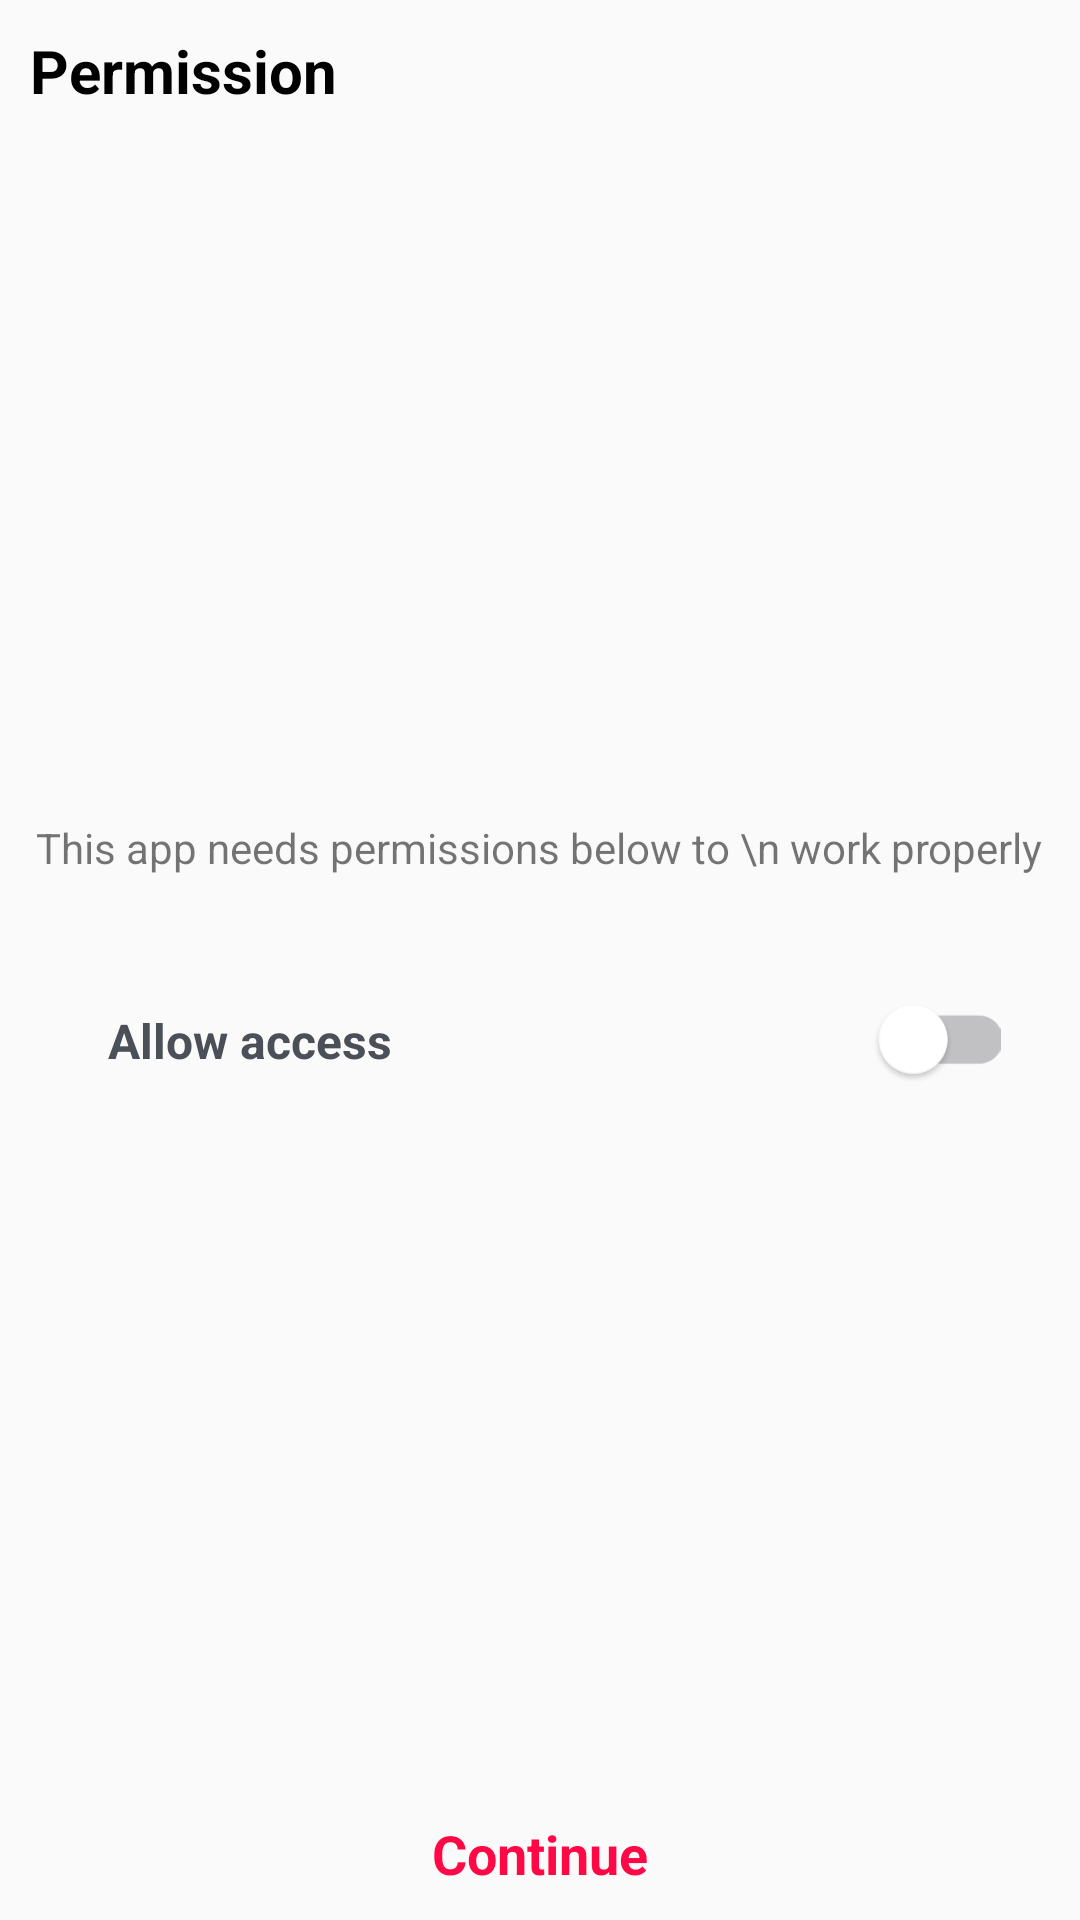

Layout XML and referenced resources for this Android screen:
<!-- AndroidManifest.xml: application theme Theme.ScannerQR -->
<!-- res/layout/activity_permission.xml -->
<?xml version="1.0" encoding="utf-8"?>
<LinearLayout xmlns:android="http://schemas.android.com/apk/res/android"
     xmlns:tools="http://schemas.android.com/tools"
    android:layout_width="match_parent"
    android:layout_height="match_parent"
    tools:context=".UI.permission.PermissionActivity"
    android:orientation="vertical">
    <TextView
        android:layout_margin="10dp"
        android:layout_width="wrap_content"
        android:layout_height="wrap_content"
        android:text="Permission"
        android:textColor="@color/black"
        android:textSize="20sp"
        android:textStyle="bold" />
    <ImageView
        android:layout_width="200dp"
        android:layout_height="176dp"
        android:layout_gravity="center_horizontal"
        android:layout_marginTop="20dp"/>
    <TextView
        android:layout_width="wrap_content"
        android:layout_height="wrap_content"
        android:layout_gravity="center"
        android:gravity="center"
        android:layout_marginTop="30dp"
        android:text="This app needs permissions below to \n work properly"
        />
    <LinearLayout
        android:layout_width="match_parent"
        android:layout_height="50dp"
        android:layout_marginTop="30dp"
        android:layout_marginRight="16dp"
        android:layout_marginLeft="16dp"
        android:orientation="horizontal">
        <TextView
            android:layout_width="0dp"
            android:layout_weight="1"
            android:layout_height="wrap_content"
            android:text="Allow access"
            android:textSize="16sp"
            android:textColor="#4B4F58"
            android:textStyle="bold"
            android:layout_gravity="center_vertical"
            android:layout_marginLeft="20dp"/>

        <ImageView
            android:id="@+id/iv_switch"
            android:layout_width="45dp"
            android:layout_height="28dp"
            android:src="@drawable/sw_uncheck"
            android:layout_gravity="center_vertical"
            android:layout_marginRight="10dp"/>
    </LinearLayout>
    <TextView
        android:layout_width="match_parent"
        android:layout_height="0dp"
        android:layout_weight="1"/>
    <TextView
        android:id="@+id/tv_continue"
        android:layout_width="wrap_content"
        android:layout_height="wrap_content"
        android:padding="10dp"
        android:text="Continue"
        android:textColor="#FF0845"
        android:textStyle="bold"
        android:layout_gravity="center_horizontal"
        android:textSize="18sp"
        />
</LinearLayout>
<!-- resources referenced by this layout -->
<resources>
  <!-- drawable sw_uncheck: png bitmap (drawable, 5353 bytes) -->
  <style name="Theme.ScannerQR" parent="Base.Theme.ScannerQR" />
  <style name="Base.Theme.ScannerQR" parent="Theme.AppCompat.DayNight.NoActionBar">
          
          
      </style>
  <!-- not gathered from this repository: default colours our renderer supplied (Android Studio template values) -->
  <color name="black">#FF000000</color>
</resources>
